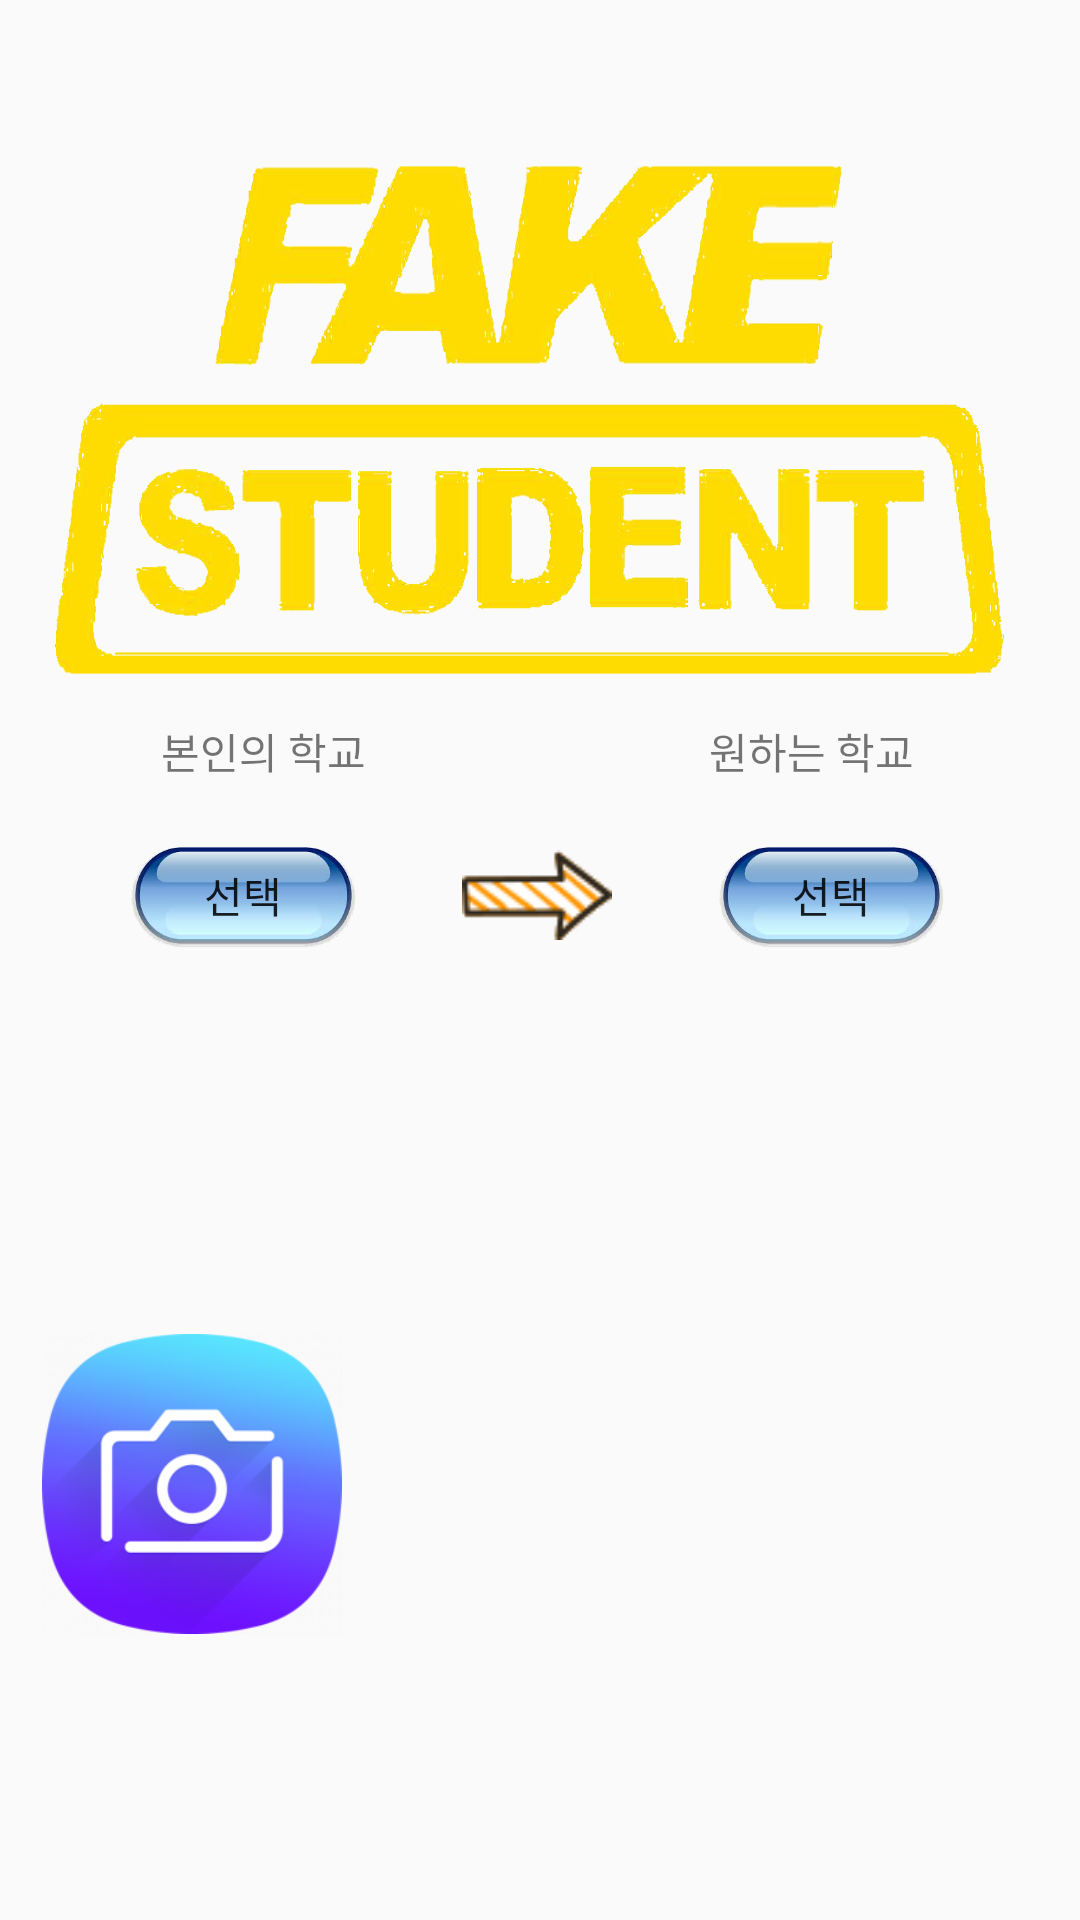

Produce the Android XML layout that renders to this screen, including the resource entries it uses.
<!-- AndroidManifest.xml: application theme AppTheme -->
<!-- res/layout/activity_id.xml -->
<?xml version="1.0" encoding="utf-8"?>
<android.support.constraint.ConstraintLayout xmlns:android="http://schemas.android.com/apk/res/android"
    xmlns:app="http://schemas.android.com/apk/res-auto"
    xmlns:tools="http://schemas.android.com/tools"
    android:layout_width="match_parent"
    android:layout_height="match_parent"
    tools:context=".MainActivity">

    <RelativeLayout
        android:id="@+id/idmain"
        android:layout_width="wrap_content"
        android:layout_height="wrap_content"
        android:layout_marginEnd="8dp"
        android:layout_marginLeft="8dp"
        android:layout_marginRight="8dp"
        android:layout_marginStart="8dp"
        android:layout_marginTop="40dp"
        app:layout_constraintEnd_toEndOf="parent"
        app:layout_constraintHorizontal_bias="0.444"
        app:layout_constraintStart_toStartOf="parent"
        app:layout_constraintTop_toTopOf="parent">

        <ImageView
            android:id="@+id/idmain_logo"
            android:layout_width="377dp"
            android:layout_height="200dp"
            android:background="@drawable/fake_student"
            tools:layout_editor_absoluteX="4dp" />
    </RelativeLayout>

    <RelativeLayout
        android:id="@+id/topmenu"
        android:layout_width="361dp"
        android:layout_height="117dp"
        android:layout_marginEnd="8dp"
        android:layout_marginLeft="8dp"
        android:layout_marginRight="8dp"
        android:layout_marginStart="8dp"
        app:layout_constraintEnd_toEndOf="parent"
        app:layout_constraintHorizontal_bias="0.571"
        app:layout_constraintStart_toStartOf="parent"
        app:layout_constraintTop_toBottomOf="@+id/idmain">

        <TextView
            android:layout_width="wrap_content"
            android:layout_height="wrap_content"
            android:layout_alignParentLeft="true"
            android:layout_alignParentStart="true"
            android:layout_marginStart="55dp"
            android:text="본인의 학교" />

        <TextView
            android:layout_width="wrap_content"
            android:layout_height="wrap_content"
            android:layout_alignParentEnd="true"
            android:layout_alignParentRight="true"
            android:layout_marginEnd="55dp"
            android:text="원하는 학교" />

        <Button
            android:id="@+id/bt_myschool"
            android:layout_width="75dp"
            android:layout_height="35dp"
            android:layout_alignParentStart="true"
            android:layout_centerVertical="true"
            android:layout_marginStart="45dp"
            android:background="@drawable/bt_blue"
            android:text="선택" />

        <Button
            android:id="@+id/bt_otherschool"
            android:layout_width="75dp"
            android:layout_height="35dp"
            android:layout_alignParentEnd="true"
            android:layout_centerVertical="true"
            android:layout_marginEnd="45dp"
            android:background="@drawable/bt_blue"
            android:text="선택" />

        <Button
            android:id="@+id/bt_arrow"
            android:layout_width="50dp"
            android:layout_height="30dp"
            android:layout_centerInParent="true"
            android:background="@drawable/arrow_yellow"
            android:saveEnabled="false" />
    </RelativeLayout>

    <RelativeLayout
        android:id="@+id/layout_button"
        android:layout_width="360dp"
        android:layout_height="136dp"
        android:layout_marginBottom="8dp"
        android:layout_marginEnd="8dp"
        android:layout_marginLeft="12dp"
        android:layout_marginRight="8dp"
        android:layout_marginStart="12dp"
        app:layout_constraintBottom_toBottomOf="parent"
        app:layout_constraintEnd_toEndOf="parent"
        app:layout_constraintStart_toStartOf="parent"
        app:layout_constraintTop_toBottomOf="@+id/topmenu">

        <Button
            android:id="@+id/bt_camera"
            android:layout_width="100dp"
            android:layout_height="100dp"
            android:layout_alignParentLeft="true"
            android:layout_alignParentStart="true"
            android:layout_centerVertical="true"
            android:layout_marginLeft="12dp"
            android:layout_marginStart="40dp"
            android:background="@drawable/camera" />

        <Button
            android:id="@+id/bt_gallery"
            android:layout_width="100dp"
            android:layout_height="100dp"
            android:layout_alignParentEnd="true"
            android:layout_alignParentRight="true"
            android:layout_centerVertical="true"
            android:layout_marginEnd="40dp"
            android:layout_marginRight="12dp"
            android:background="@drawable/gallery" />

    </RelativeLayout>



</android.support.constraint.ConstraintLayout>
<!-- resources referenced by this layout -->
<resources>
  <!-- drawable arrow_yellow: png bitmap (drawable, 1040 bytes) -->
  <!-- drawable bt_blue: png bitmap (drawable, 27684 bytes) -->
  <!-- drawable camera: png bitmap (drawable, 43774 bytes) -->
  <!-- drawable fake_student: png bitmap (drawable, 105034 bytes) -->
  <style name="AppTheme" parent="Theme.AppCompat.Light.NoActionBar">
          
          <item name="colorPrimary">@color/colorPrimary</item>
          <item name="colorPrimaryDark">@color/colorPrimaryDark</item>
          <item name="colorAccent">@color/colorAccent</item>
      </style>
  <color name="colorPrimary">#3F51B5</color>
  <color name="colorPrimaryDark">#303F9F</color>
  <color name="colorAccent">#FF4081</color>
</resources>
